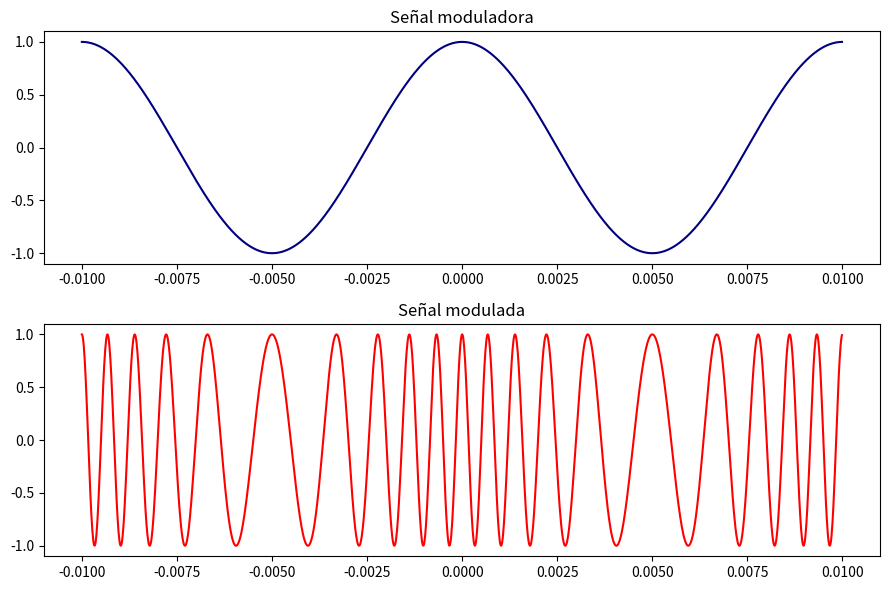
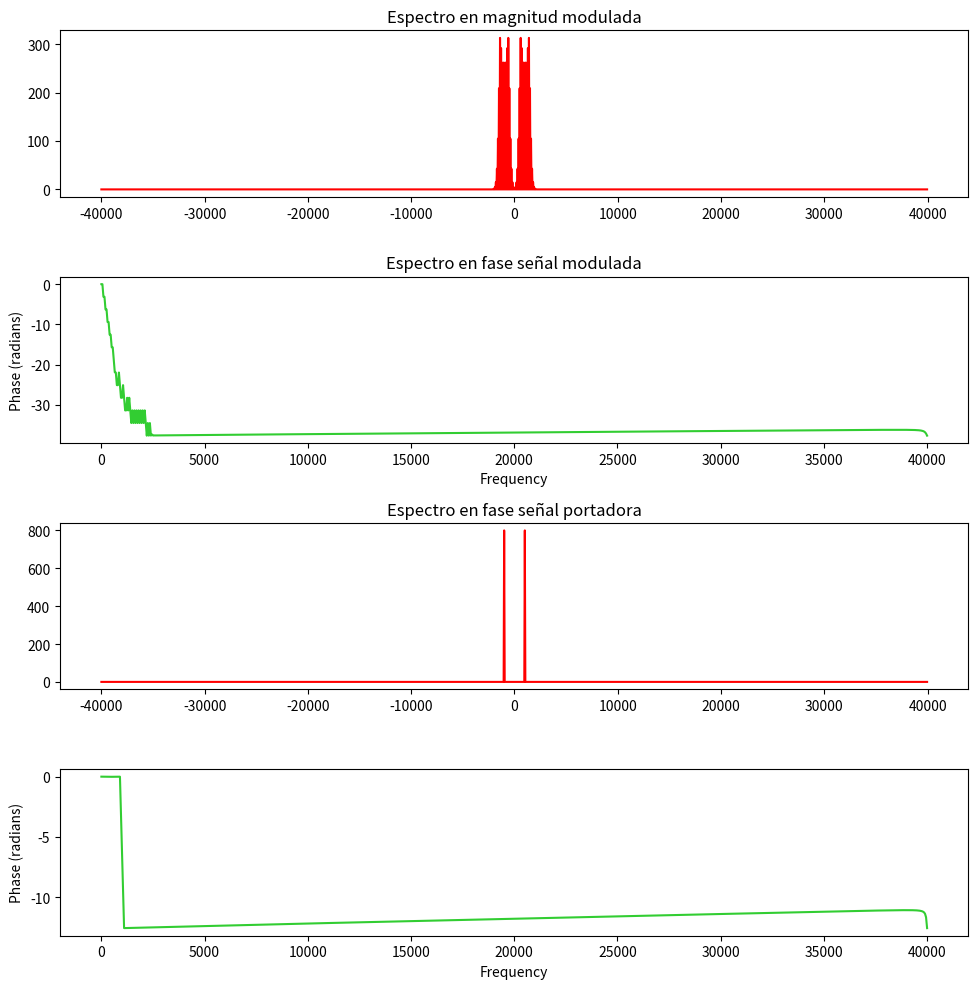

Recreate these plots in Python, in order.
# -*- coding: utf-8 -*-
"""punto1_fmipynb

Automatically generated by Colaboratory.

Original file is located at
    https://colab.research.google.com/<link-removed>
"""

import matplotlib.pyplot as plt
import numpy as np
import scipy.fftpack as fourier

#inciso a
fig, ax = plt.subplots(2, 1, figsize=(9, 6),tight_layout = True)
Fs = 80e3
t = np.arange(-0.01, 0.01, 1/Fs)
Ac = 1
fc = 1000

Am = 1
fm = 100
bheta = 5

m_t = Am*np.cos(2*np.pi*fm*t)
modulada = Ac*np.cos(2*np.pi*fc*t + bheta*np.sin(2*np.pi*fm*t))

ax[0].plot(t, m_t, 'navy')
ax[1].plot(t, modulada, 'red')
ax[0].title.set_text("Señal moduladora")
ax[1].title.set_text("Señal modulada")

#inciso c
trans_fourier = np.fft.fft(modulada)
trans_fourier_2 = np.fft.fftshift(trans_fourier)
espectro = abs(trans_fourier_2)

portadora = np.cos(2*np.pi*fc*t)
trans_fourier_por = np.fft.fft(portadora)
trans_fourier_por_2 = np.fft.fftshift(trans_fourier_por)
espectro_2 = abs(trans_fourier_por_2)
frq = np.arange(-Fs/2, Fs/2, Fs/len(modulada))

fig, ax = plt.subplots(4,figsize=(10,10),tight_layout = True)
ax[0].plot(frq, espectro, 'red')
ax[1].phase_spectrum(modulada, Fs = Fs, c = 'limegreen')
ax[2].plot(frq, espectro_2, 'red')
ax[3].phase_spectrum(portadora, Fs = Fs, c = 'limegreen')

ax[0].title.set_text("Espectro en magnitud modulada")
ax[1].title.set_text("Espectro en fase señal modulada")
ax[2].title.set_text("Espectro en magnitud portadora")
ax[2].title.set_text("Espectro en fase señal portadora")